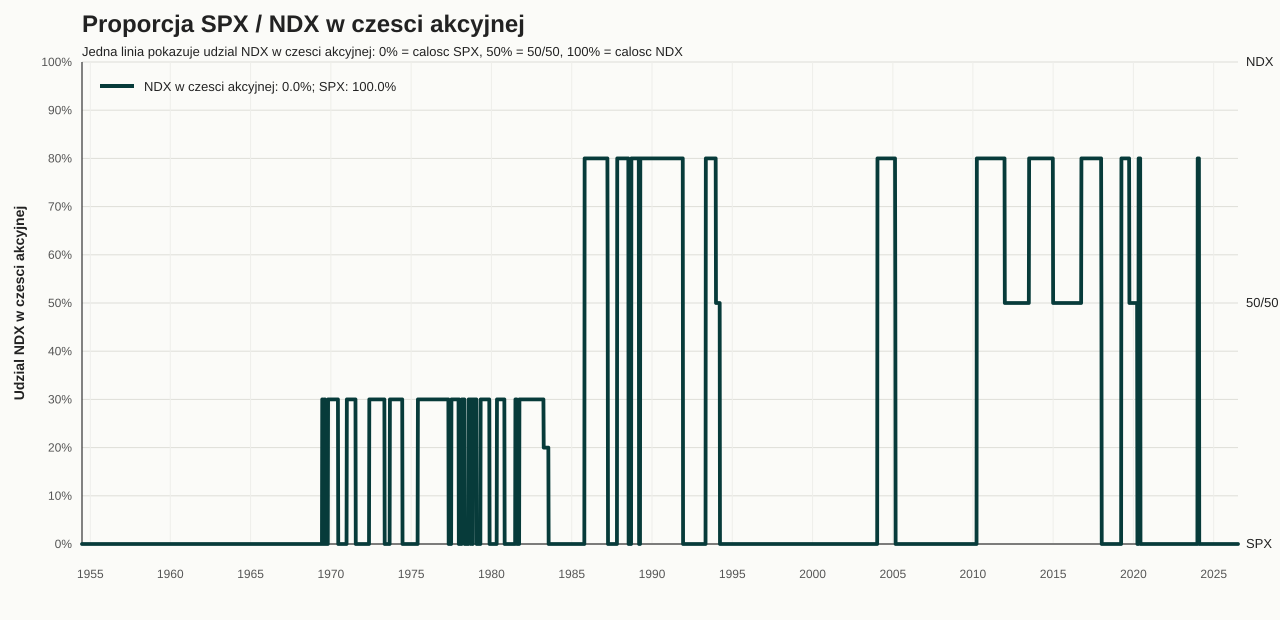

Source data for this figure (header and first rows):
date, spx_share_of_equity, ndx_share_of_equity
1954-07-02, 1.0, 0.0
1954-07-09, 1.0, 0.0
1954-07-16, 1.0, 0.0
1954-07-23, 1.0, 0.0
1954-07-30, 1.0, 0.0
1954-08-06, 1.0, 0.0
1954-08-13, 1.0, 0.0
1954-08-20, 1.0, 0.0
1954-08-27, 1.0, 0.0
1954-09-03, 1.0, 0.0
1954-09-10, 1.0, 0.0
1954-09-17, 1.0, 0.0
1954-09-24, 1.0, 0.0
1954-10-01, 1.0, 0.0
1954-10-08, 1.0, 0.0
1954-10-15, 1.0, 0.0
1954-10-22, 1.0, 0.0
1954-10-29, 1.0, 0.0
1954-11-05, 1.0, 0.0
1954-11-12, 1.0, 0.0
1954-11-19, 1.0, 0.0
1954-11-26, 1.0, 0.0
1954-12-03, 1.0, 0.0
1954-12-10, 1.0, 0.0
1954-12-17, 1.0, 0.0
1954-12-24, 1.0, 0.0
1954-12-31, 1.0, 0.0
1955-01-07, 1.0, 0.0
1955-01-14, 1.0, 0.0
1955-01-21, 1.0, 0.0
1955-01-28, 1.0, 0.0
1955-02-04, 1.0, 0.0
1955-02-11, 1.0, 0.0
1955-02-18, 1.0, 0.0
1955-02-25, 1.0, 0.0
1955-03-04, 1.0, 0.0
1955-03-11, 1.0, 0.0
1955-03-18, 1.0, 0.0
1955-03-25, 1.0, 0.0
1955-04-01, 1.0, 0.0
1955-04-08, 1.0, 0.0
1955-04-15, 1.0, 0.0
1955-04-22, 1.0, 0.0
1955-04-29, 1.0, 0.0
1955-05-06, 1.0, 0.0
1955-05-13, 1.0, 0.0
1955-05-20, 1.0, 0.0
1955-05-27, 1.0, 0.0
1955-06-03, 1.0, 0.0
1955-06-10, 1.0, 0.0
1955-06-17, 1.0, 0.0
1955-06-24, 1.0, 0.0
1955-07-01, 1.0, 0.0
1955-07-08, 1.0, 0.0
1955-07-15, 1.0, 0.0
1955-07-22, 1.0, 0.0
1955-07-29, 1.0, 0.0
1955-08-05, 1.0, 0.0
1955-08-12, 1.0, 0.0
1955-08-19, 1.0, 0.0
... 3,699 more rows
